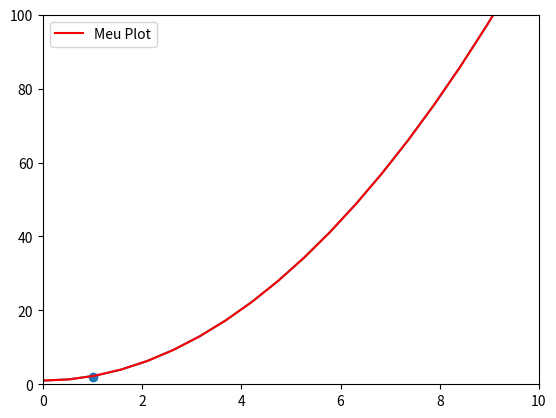

The matplotlib source for this figure:
########## TUTORIAL 4 ##########
import numpy as np
import matplotlib.pyplot as plt
#O pacote matplotlib será útil para gerar gráficos.
#Nesse caso, estamos importando especificamente o pacote pyplot de dentro da biblioteca matplotlib.

x = np.linspace(0,10,20)
y = 1.2*x**2 + 1
#Para gerar um gráfico, basta utilizar o comando "plot", pertencente ao pyplot.
#plt.figure(1) #Ignore isso por enquanto
plt.plot(x,y)

#Se quisermos especificar coisas como a cor e o tipo da curva,
#a legenda e os limites dos eixos, precisamos usar alguns comandos extras.
#plt.figure(2) #Ignore isso por enquanto
plt.plot(x,y,'r-',label='Meu Plot') #O terceiro e quarto argumentos definem o
#                                   tipo de curva e o nome da legenda, respectivamente.
plt.legend() #Inclui no gráfico as legendas previamente definidas
plt.xlim(0,10) #Define os limites do eixo x
plt.ylim(0,100) #Define os limites do eixo y

#Se quiser plotar um único ponto, usa-se o comando "scatter"
#Vou plotar esse ponto no primeiro gráfico
#plt.figure(1) #Ignore isso por enquanto
plt.scatter(1,2) #ponto em x=1 e y=2

#Esse comando serve para que o python, após gerar os gráficos na memória, os mostre na tela.
#Escreva esse comando apenas após programados todos os gráficos que deseja-se gerar.
plt.show()

#Note que as duas curvas e o ponto foram plotadas no mesmo gráfico. Para que eles sejam
#geradas em gráficos distintos, é preciso usar o comando "figure", responsável
#por inicializar um novo gráfico. Para isso, basta retirar os "#" do início das linhas 10, 15 e 24.

